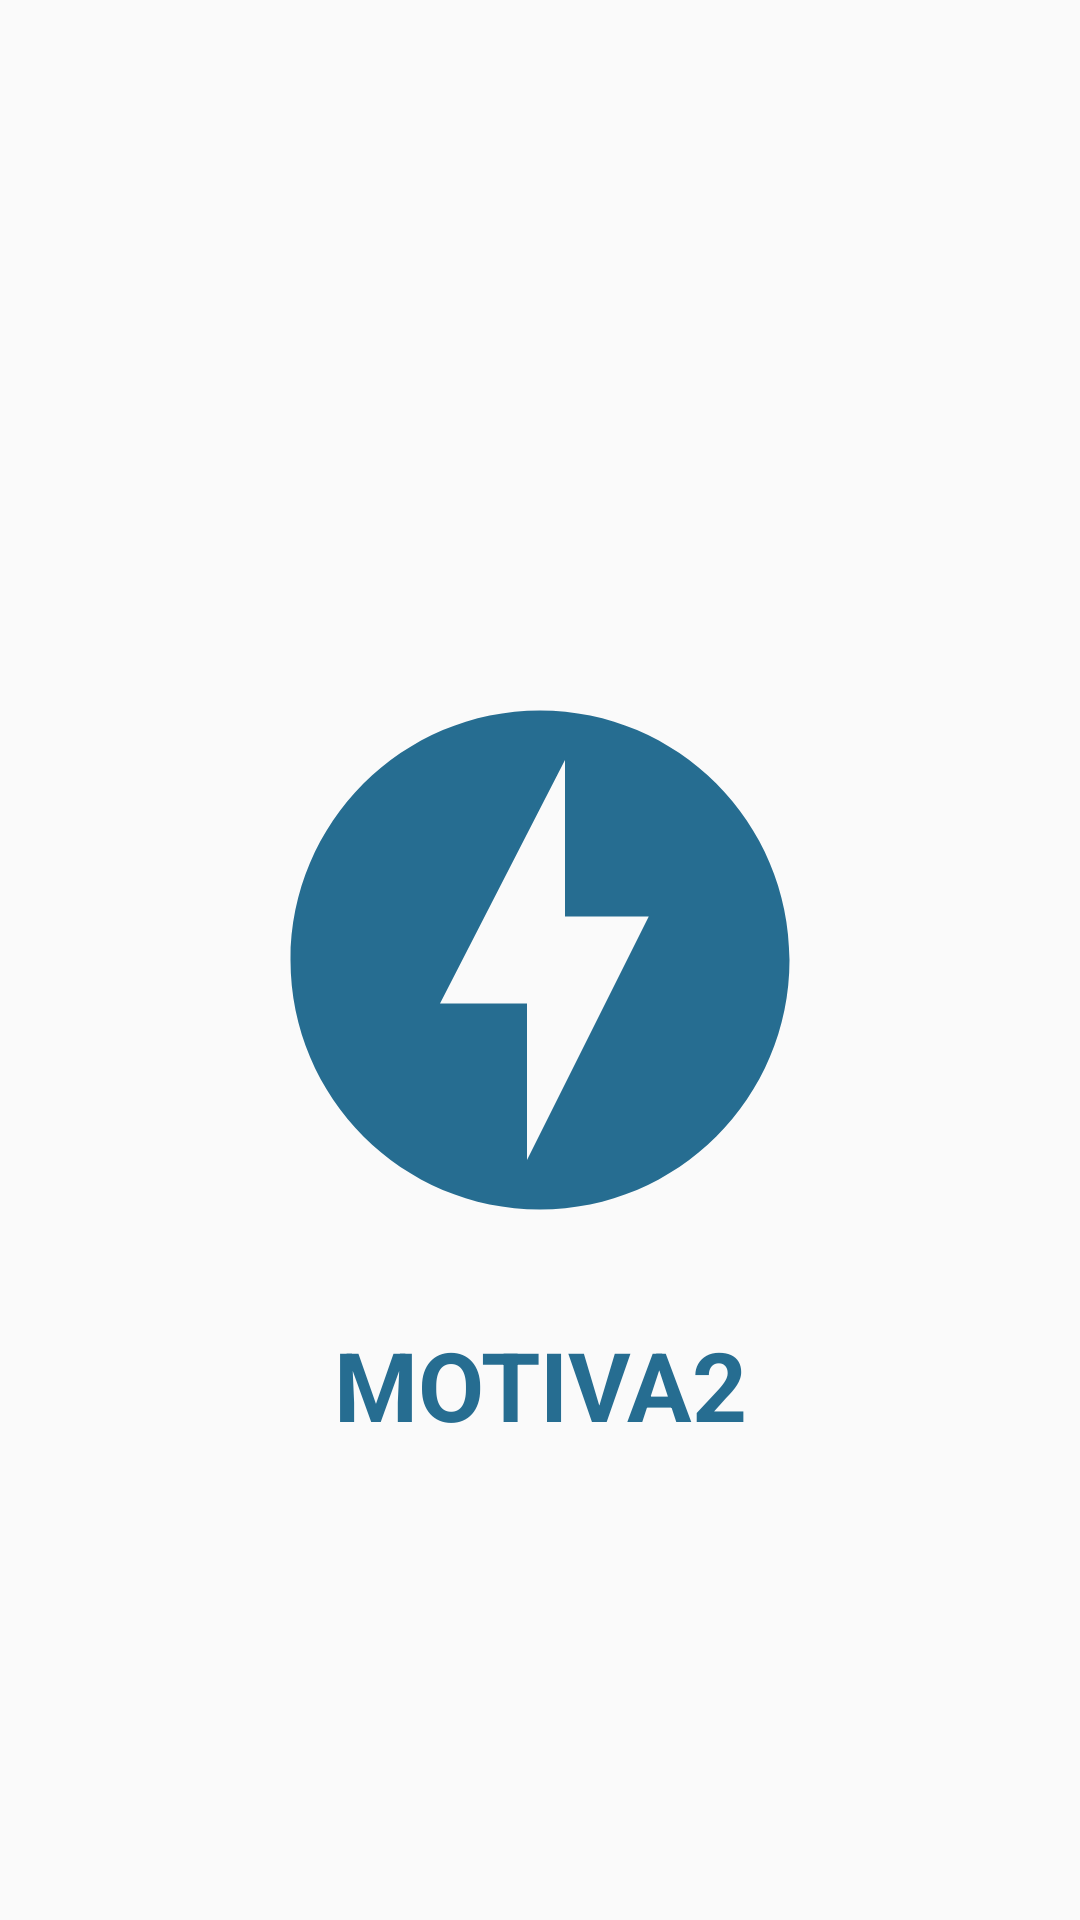

Here is an Android app screen rendered from its layout file. Give the layout XML and the strings, colors and styles it references.
<!-- AndroidManifest.xml: activity theme SplashScreenTheme -->
<!-- res/layout/activity_splash_screen.xml -->
<?xml version="1.0" encoding="utf-8"?>
<RelativeLayout xmlns:android="http://schemas.android.com/apk/res/android"
    xmlns:tools="http://schemas.android.com/tools"
    android:layout_width="match_parent"
    android:layout_height="match_parent"
    tools:context=".SplashScreenActivity">

    <ImageView
        android:layout_width="200dp"
        android:layout_height="200dp"
        android:src="@drawable/ic_baseline_offline_bolt_24"
        android:layout_centerInParent="true"
        android:id="@+id/iv_note"
        />
    <TextView
        android:id="@+id/title"
        android:layout_width="match_parent"
        android:layout_height="wrap_content"
        android:text="MOTIVA2"
        android:layout_below="@id/iv_note"
        android:gravity="center"
        android:textSize="32sp"
        android:layout_marginTop="20dp"
        android:textColor="#266D91"
        android:textAlignment="center"
        android:textStyle="bold"
        />

</RelativeLayout>
<!-- resources referenced by this layout -->
<resources>
  <!-- drawable ic_baseline_offline_bolt_24 (drawable) -->
  <vector xmlns:android="http://schemas.android.com/apk/res/android"
      android:width="200dp"
      android:height="200dp"
      android:tint="#266D91"
      android:viewportWidth="24"
      android:viewportHeight="24">
      <path
          android:fillColor="@android:color/white"
          android:pathData="M12,2.02c-5.51,0 -9.98,4.47 -9.98,9.98s4.47,9.98 9.98,9.98 9.98,-4.47 9.98,-9.98S17.51,2.02 12,2.02zM11.48,20v-6.26H8L13,4v6.26h3.35L11.48,20z" />
  </vector>
  <style name="SplashScreenTheme" parent="Theme.AppCompat.Light.NoActionBar">
          <item name="colorPrimary">@color/purple_500</item>
          <item name="colorPrimaryVariant">@color/purple_700</item>
          <item name="colorOnPrimary">@color/white</item>
      </style>
  <!-- not gathered from this repository: default colours our renderer supplied (Android Studio template values) -->
  <color name="purple_500">#FF6200EE</color>
  <color name="purple_700">#FF3700B3</color>
  <color name="white">#FFFFFFFF</color>
</resources>
